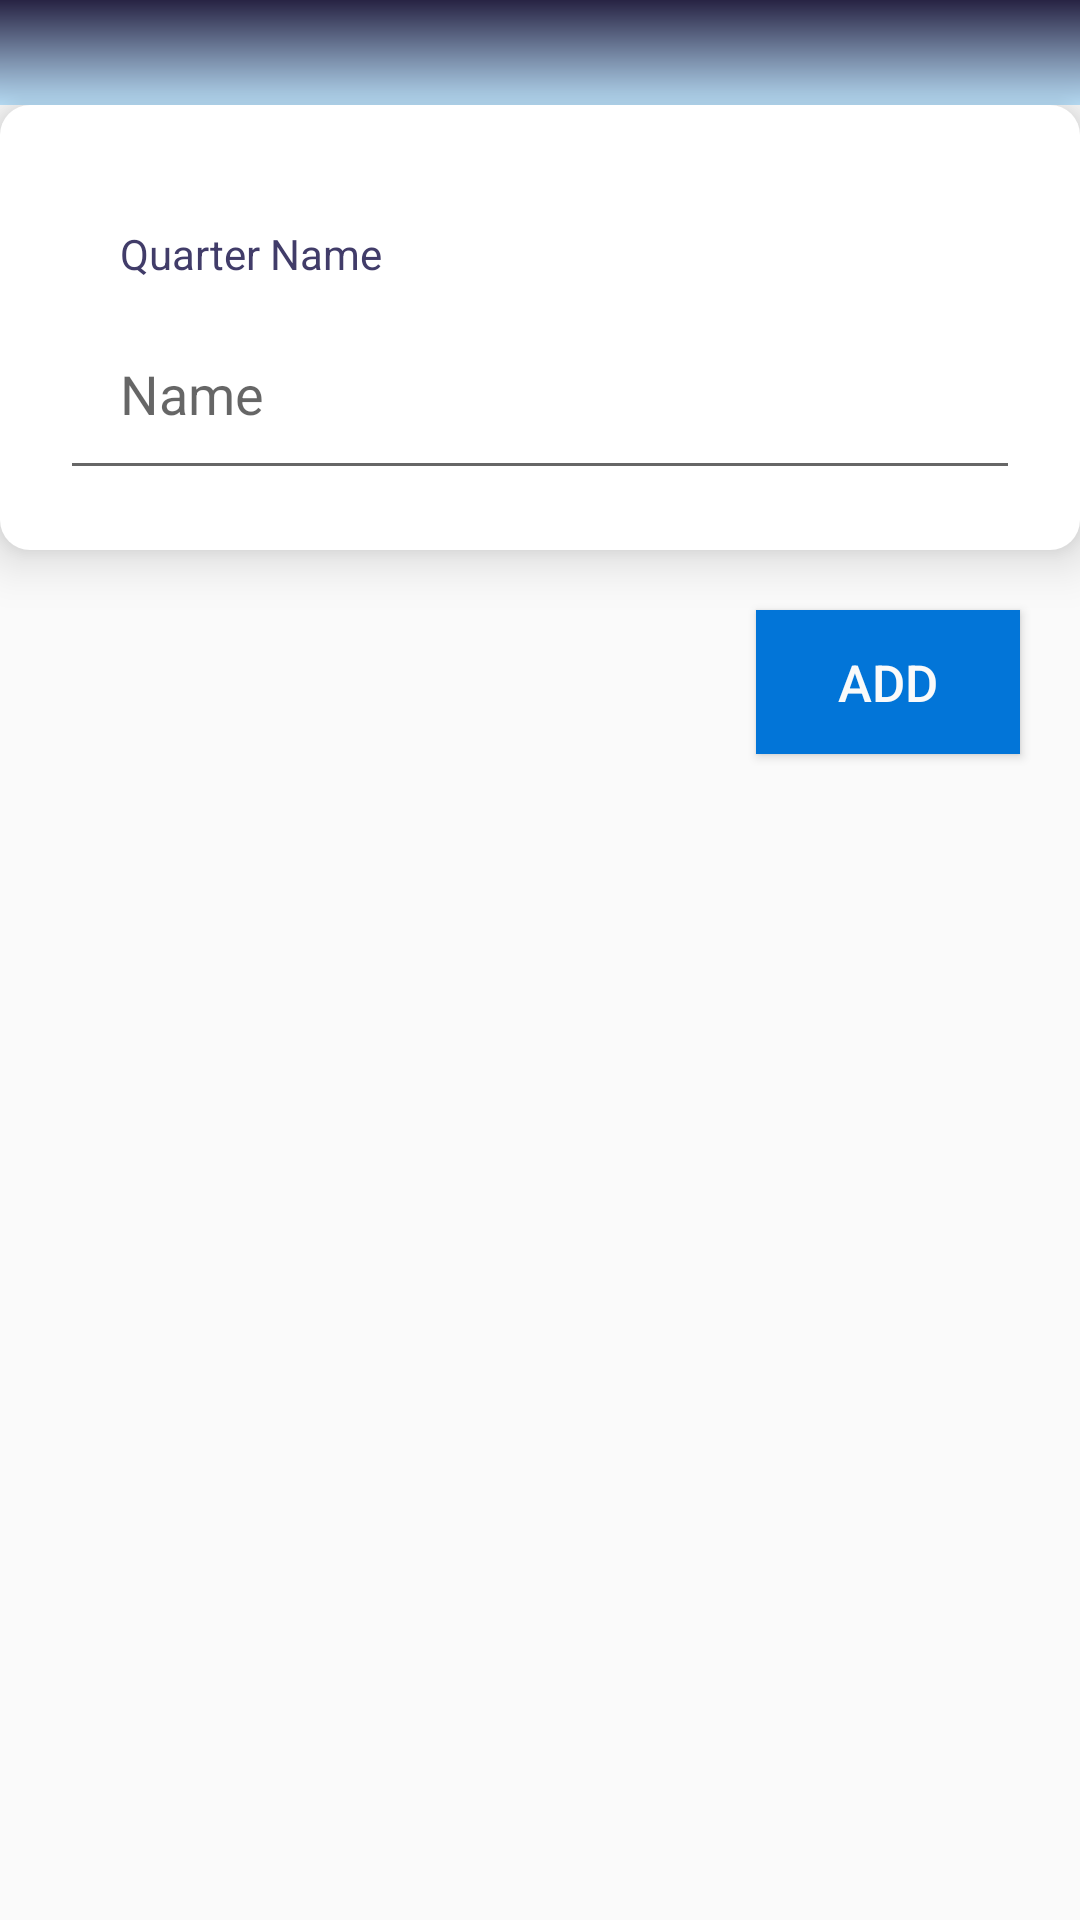

The Android layout XML behind this screen, and the referenced resources:
<!-- AndroidManifest.xml: application theme AppTheme -->
<!-- res/layout/fragment_add_quarter.xml -->
<?xml version="1.0" encoding="utf-8"?>
<androidx.core.widget.NestedScrollView xmlns:android="http://schemas.android.com/apk/res/android"
    xmlns:app="http://schemas.android.com/apk/res-auto"
    xmlns:tools="http://schemas.android.com/tools"
    android:layout_width="match_parent"
    android:layout_height="match_parent"
    tools:context=".AddCourseFragment">

    <RelativeLayout
        android:layout_width="match_parent"
        android:layout_height="match_parent">

        <RelativeLayout
            android:id="@+id/relLayoutHeader"
            android:layout_width="match_parent"
            android:layout_height="35dp"
            android:background="@drawable/gradient1" />

        <RelativeLayout
            android:layout_below="@id/relLayoutHeader"
            android:id="@+id/relLayoutInsideEQ"
            android:layout_width="match_parent"
            android:layout_height="wrap_content"
            android:padding="20dp"

            android:elevation="10dp"
            android:background="@drawable/shadow"

            >

            <TextView
                android:id="@+id/quarterTVEditQuarter"
                android:layout_width="match_parent"
                android:layout_height="wrap_content"
                android:text="Quarter Name"
                android:paddingTop="20dp"
                android:paddingLeft="20dp"
                android:paddingBottom="5dp"
                android:textColor="@color/text_header"/>

            <EditText
                android:id="@+id/quarterAddQuarterEditText"
                android:layout_width="match_parent"
                android:layout_height="wrap_content"
                android:hint="Name"
                android:layout_below="@id/quarterTVEditQuarter"
                android:padding="20dp"
                android:textColor="@color/text_paragraph"
                />

        </RelativeLayout>

        <Button
            android:id="@+id/addQuarterD"
            android:layout_width="wrap_content"
            android:layout_height="wrap_content"

            android:layout_below="@+id/relLayoutInsideEQ"

            android:layout_alignParentRight="true"
            android:layout_margin="20dp"

            android:background="@drawable/bg_primary"
            android:textColor="@color/text_white"
            android:textSize="17dp"

            android:text="Add"
            />

        <androidx.recyclerview.widget.RecyclerView
            android:id="@+id/recycler_view_quarter_fragment"
            android:layout_width="match_parent"
            android:layout_height="wrap_content"
            tools:listitem="@layout/_quarters_list"

            android:layout_below="@id/addQuarterD"
            android:layout_alignParentBottom="true"

            android:elevation="10dp"
            android:background="@drawable/shadow"
            />


    </RelativeLayout>


</androidx.core.widget.NestedScrollView>
<!-- res/layout/_quarters_list.xml (included above) -->
<?xml version="1.0" encoding="utf-8"?>
<androidx.cardview.widget.CardView xmlns:android="http://schemas.android.com/apk/res/android"
    android:layout_width="match_parent" android:layout_height="wrap_content">

    <RelativeLayout
        android:layout_width="match_parent"
        android:layout_height="wrap_content"
        android:layout_margin="10dp"
        android:layout_marginBottom="15dp"
        android:background="@drawable/shadow"
        android:elevation="5dp"
        android:padding="15dp">

        <TextView
            android:id="@+id/text_view_quarter"
            android:layout_width="wrap_content"
            android:layout_height="wrap_content"
            android:textStyle="bold"
            android:text="Quarters"
            android:layout_centerVertical="true"
            android:textColor="@color/text_header"
            android:textSize="20dp"/>

    </RelativeLayout>

</androidx.cardview.widget.CardView>
<!-- resources referenced by this layout -->
<resources>
  <color name="text_header">#413C69</color>
  <color name="text_paragraph">#424874</color>
  <color name="text_white">#fafafa</color>
  <!-- drawable bg_primary (drawable) -->
  <?xml version="1.0" encoding="utf-8"?>
  <selector xmlns:android="http://schemas.android.com/apk/res/android">
  
      <item android:drawable="@color/primary_hover"
          android:state_pressed="true" />
  
      <item android:drawable="@color/primary_hover"
          android:state_focused="true" />
  
      <item android:drawable="@color/primary" />
  
  </selector>
  <!-- drawable gradient1 (drawable) -->
  <?xml version="1.0" encoding="utf-8"?>
  <shape xmlns:android="http://schemas.android.com/apk/res/android"
      android:shape="rectangle">
  
      <gradient
          android:type="linear"
          android:startColor="@color/gradient1Start"
          android:endColor="@color/gradient1End"
          android:angle="90"
          />
  
  </shape>
  <!-- drawable shadow (drawable) -->
  <?xml version="1.0" encoding="utf-8"?>
  <shape xmlns:android="http://schemas.android.com/apk/res/android" android:shape="rectangle">
  
      <solid android:color="@android:color/white" />
      <corners android:radius="10dp" />
  
  </shape>
  <style name="AppTheme" parent="Theme.AppCompat.Light.NoActionBar">
          
          <item name="colorPrimary">@color/colorPrimary</item>
          <item name="colorPrimaryDark">@color/colorPrimaryDark</item>
          <item name="colorAccent">@color/colorAccent</item>
      </style>
  <color name="primary_hover">#0063cd</color>
  <color name="primary">#0275d8</color>
  <color name="gradient1Start">#bbe1fa</color>
  <color name="gradient1End">#272343</color>
  <color name="colorPrimary">#413C69</color>
  <color name="colorPrimaryDark">#272343</color>
  <color name="colorAccent">#a6b1e1</color>
</resources>
